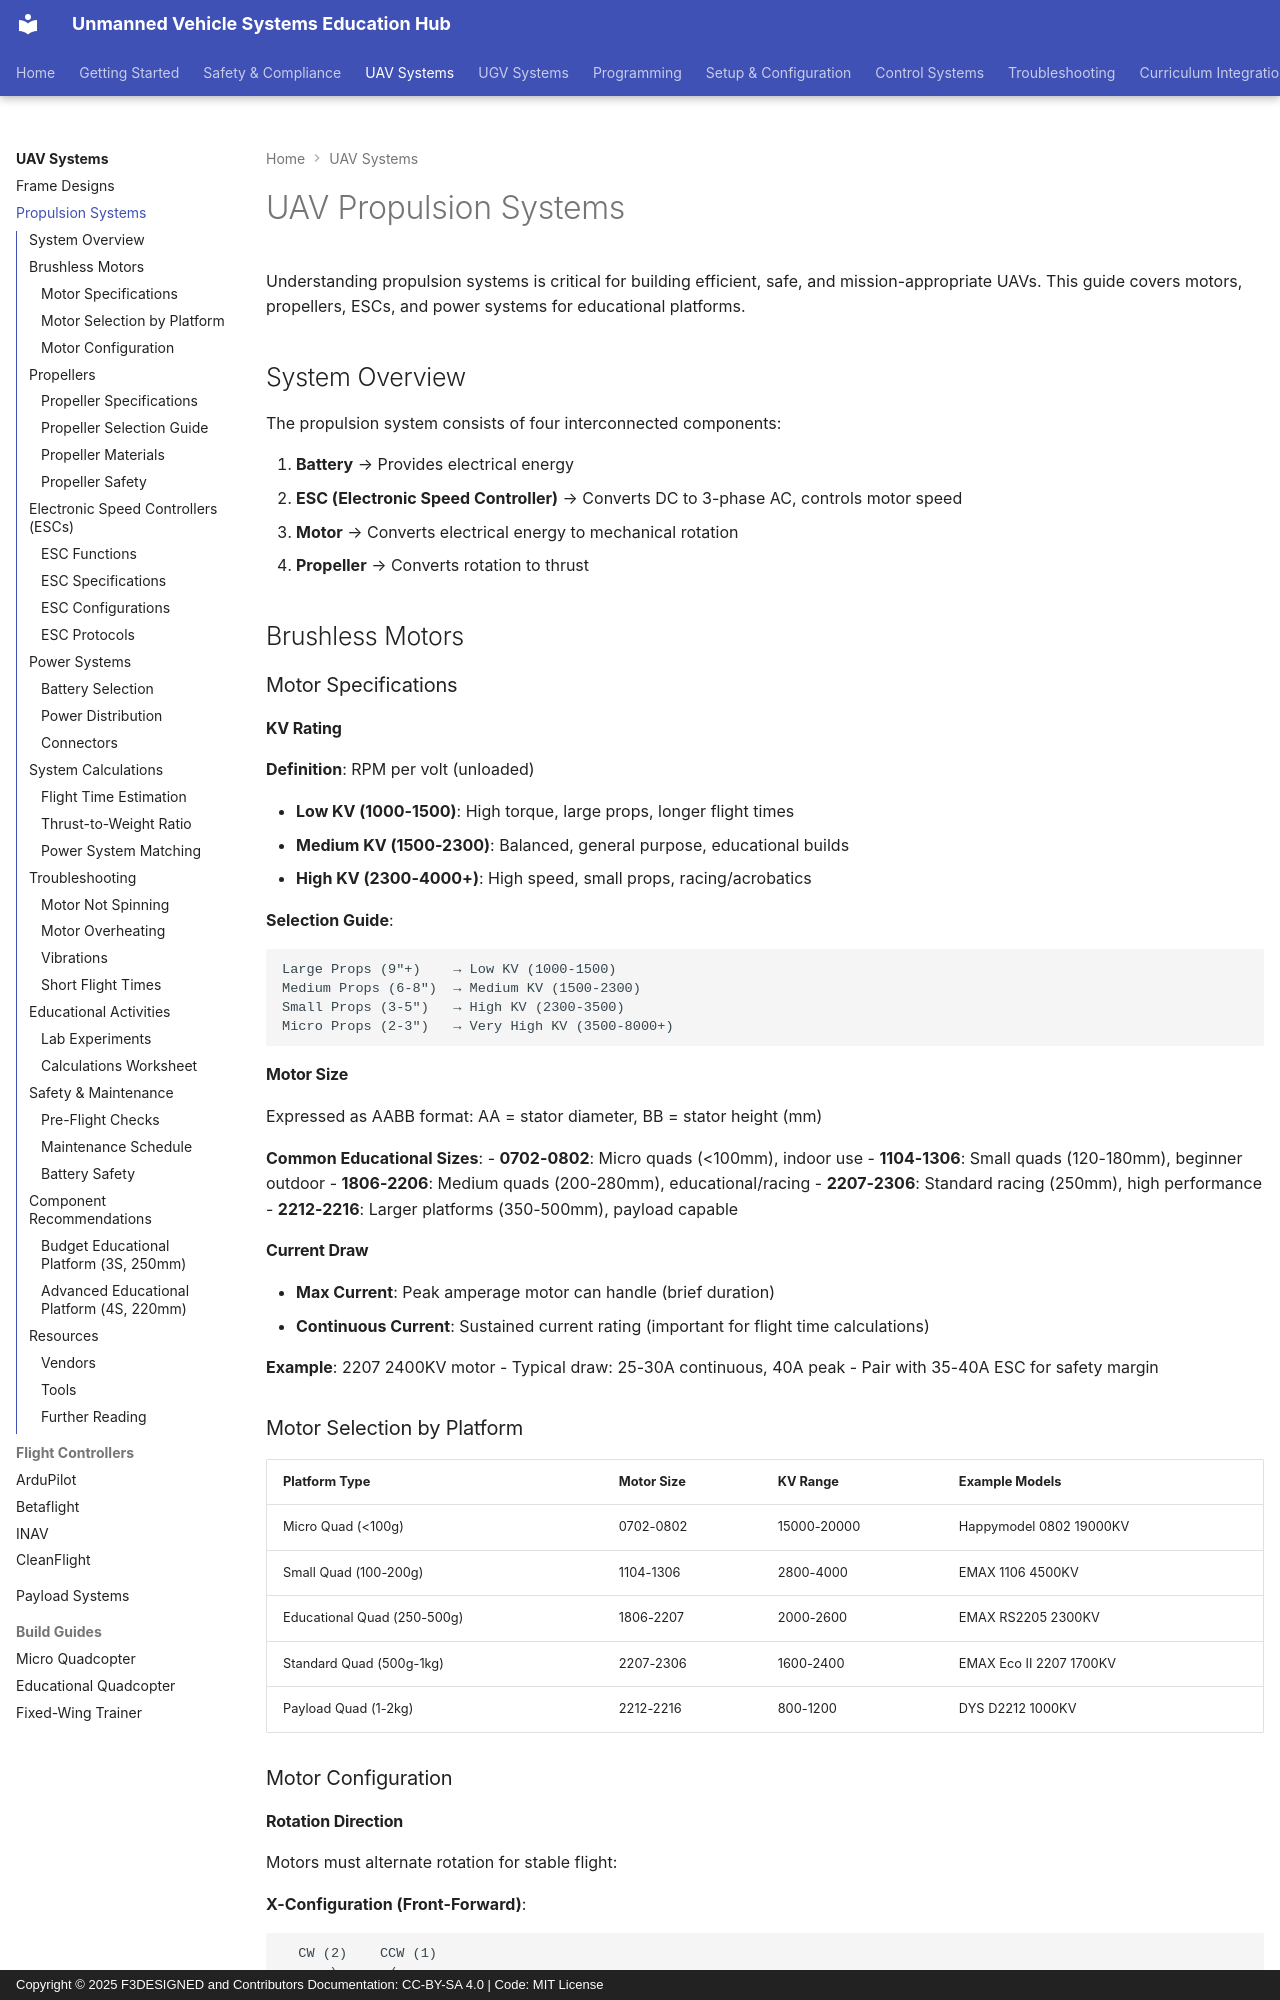

repository: F3DESIGNED/unmanned-vehicle-edu-hub · page: uav-systems/propulsion-systems/index.html · generator: mkdocs · copyright: Copyright © 2025 F3DESIGNED and Contributors Documentation: CC-BY-SA 4.0 | Code: MIT License

# UAV Propulsion Systems

Understanding propulsion systems is critical for building efficient, safe, and mission-appropriate UAVs. This guide covers motors, propellers, ESCs, and power systems for educational platforms.

## System Overview

The propulsion system consists of four interconnected components:

1. **Battery** → Provides electrical energy
2. **ESC (Electronic Speed Controller)** → Converts DC to 3-phase AC, controls motor speed
3. **Motor** → Converts electrical energy to mechanical rotation
4. **Propeller** → Converts rotation to thrust

## Brushless Motors

### Motor Specifications

#### KV Rating
**Definition**: RPM per volt (unloaded)

- **Low KV (1000-1500)**: High torque, large props, longer flight times
- **Medium KV (1500-2300)**: Balanced, general purpose, educational builds
- **High KV (2300-4000+)**: High speed, small props, racing/acrobatics

**Selection Guide**:
```
Large Props (9"+)    → Low KV (1000-1500)
Medium Props (6-8")  → Medium KV (1500-2300)
Small Props (3-5")   → High KV (2300-3500)
Micro Props (2-3")   → Very High KV (3500-8000+)
```

#### Motor Size
Expressed as AABB format: AA = stator diameter, BB = stator height (mm)

**Common Educational Sizes**:
- **0702-0802**: Micro quads (<100mm), indoor use
- **1104-1306**: Small quads (120-180mm), beginner outdoor
- **1806-2206**: Medium quads (200-280mm), educational/racing
- **2207-2306**: Standard racing (250mm), high performance
- **2212-2216**: Larger platforms (350-500mm), payload capable

#### Current Draw
- **Max Current**: Peak amperage motor can handle (brief duration)
- **Continuous Current**: Sustained current rating (important for flight time calculations)

**Example**: 2207 2400KV motor
- Typical draw: 25-30A continuous, 40A peak
- Pair with 35-40A ESC for safety margin

### Motor Selection by Platform

| Platform Type | Motor Size | KV Range | Example Models |
|--------------|------------|----------|----------------|
| Micro Quad (<100g) | 0702-0802 | 15000-20000 | Happymodel 0802 19000KV |
| Small Quad (100-200g) | 1104-1306 | 2800-4000 | EMAX 1106 4500KV |
| Educational Quad (250-500g) | 1806-2207 | 2000-2600 | EMAX RS2205 2300KV |
| Standard Quad (500g-1kg) | 2207-2306 | 1600-2400 | EMAX Eco II 2207 1700KV |
| Payload Quad (1-2kg) | 2212-2216 | 800-1200 | DYS D2212 1000KV |

### Motor Configuration

#### Rotation Direction
Motors must alternate rotation for stable flight:

**X-Configuration (Front-Forward)**:
```
  CW (2)    CCW (1)
      \      /
       [FC]
      /      \
 CCW (3)    CW (4)
```
